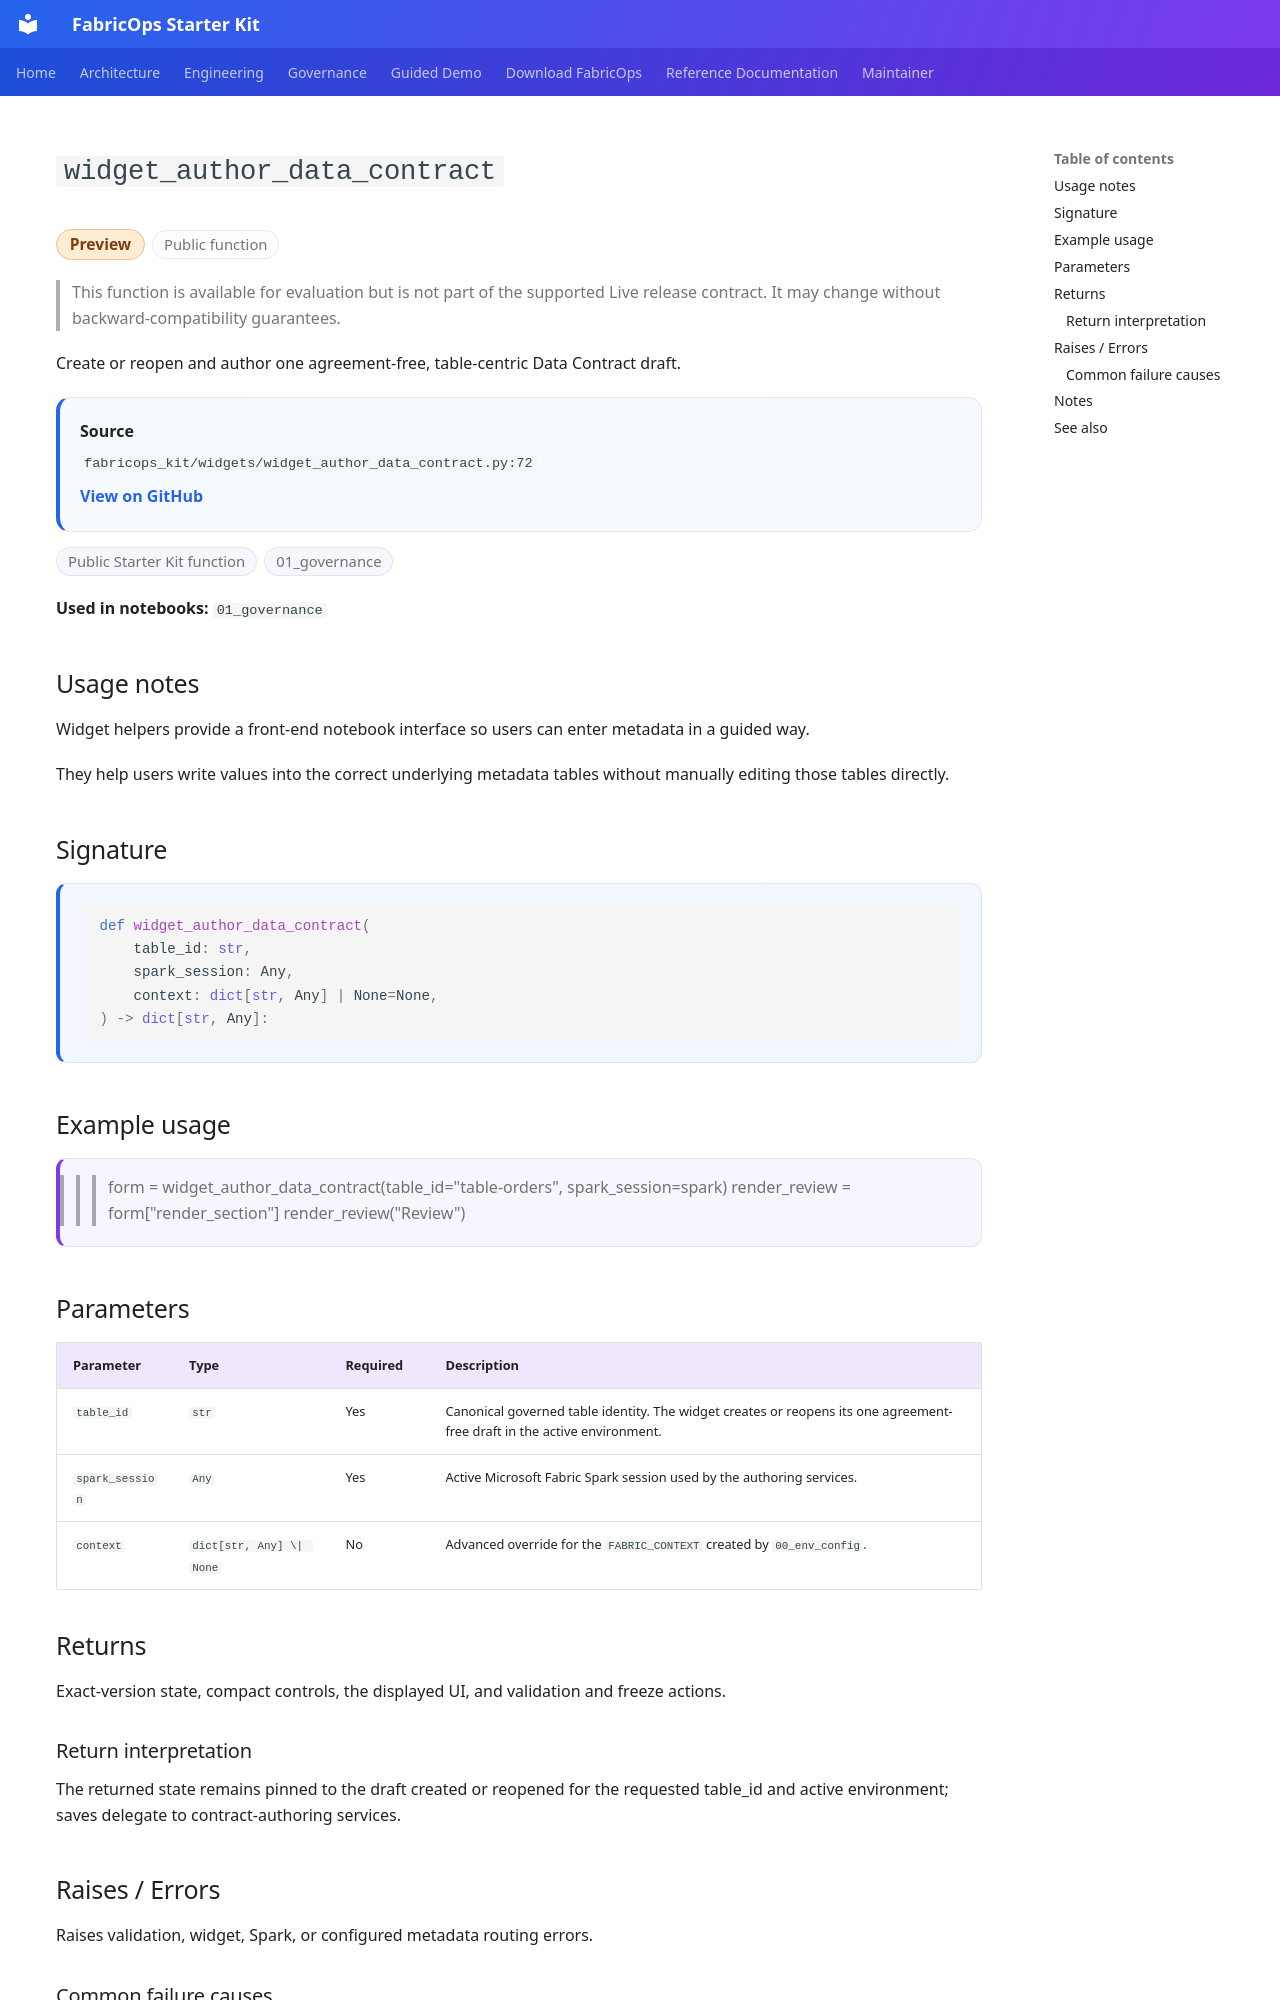

repository: Voycepeh/FabricOps-Starter-Kit · page: api/reference/widget_author_data_contract/index.html · generator: mkdocs

# `widget_author_data_contract`

<p class="reference-catalogue-item-meta reference-catalogue-item-badges reference-lifecycle-badges">
<span class="reference-chip reference-lifecycle-chip reference-lifecycle-preview reference-lifecycle-chip-prominent">Preview</span>
<span class="reference-chip reference-chip-muted">Public function</span>
</p>

> This function is available for evaluation but is not part of the supported Live release contract. It may change without backward-compatibility guarantees.

Create or reopen and author one agreement-free, table-centric Data Contract draft.

<div class="reference-source-card" markdown="1">
**Source**

`fabricops_kit/widgets/widget_author_data_contract.py:72`

<a class="reference-source-link" href="https://github.com/Voycepeh/FabricOps-Starter-Kit/blob/main/src/fabricops_kit/widgets/widget_author_data_contract.py#L72-L355">View on GitHub</a>
</div>

<p class="reference-catalogue-item-meta reference-catalogue-item-badges">
<span class="reference-chip">Public Starter Kit function</span>
<span class="reference-chip">01_governance</span>
</p>

**Used in notebooks:** `01_governance`

## Usage notes

Widget helpers provide a front-end notebook interface so users can enter metadata in a guided way.

They help users write values into the correct underlying metadata tables without manually editing those tables directly.


## Signature

<div class="reference-api-definition" markdown="1">

```python
def widget_author_data_contract(
    table_id: str,
    spark_session: Any,
    context: dict[str, Any] | None=None,
) -> dict[str, Any]:
```

</div>

## Example usage

<div class="reference-example-usage" markdown="1">

>>> form = widget_author_data_contract(table_id="table-orders", spark_session=spark)
>>> render_review = form["render_section"]
>>> render_review("Review")

</div>

## Parameters

| Parameter | Type | Required | Description |
| --- | --- | --- | --- |
| `table_id` | `str` | Yes | Canonical governed table identity. The widget creates or reopens its one agreement-free draft in the active environment. |
| `spark_session` | `Any` | Yes | Active Microsoft Fabric Spark session used by the authoring services. |
| `context` | `dict[str, Any] \| None` | No | Advanced override for the ``FABRIC_CONTEXT`` created by ``00_env_config``. |

## Returns

Exact-version state, compact controls, the displayed UI, and validation and freeze actions.

### Return interpretation

The returned state remains pinned to the draft created or reopened for the requested table_id and active environment; saves delegate to contract-authoring services.

## Raises / Errors

Raises validation, widget, Spark, or configured metadata routing errors.
